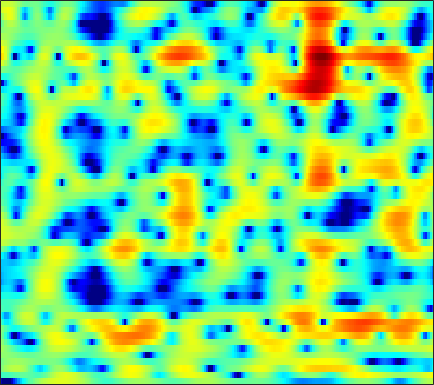

Data behind this chart, as committed beside it:
-15.912, -18.781, -25.926, -31.144, -21.57, -15.7, -12.1, -10.071, -7.9053, -6.1645, -4.7494, -3.8306, -2.7379, -1.7971, -1.1784, -0.44982, 0.19222, 0.6308, 1.1619, 1.6143, 2.0127, 2.2864, 2.5832, 2.8282
-2.405, -2.374, -2.305, -2.196, -2.083, -1.895, -1.67, -1.496, -1.278, -1.106, -1.013, -1.014, -1.108, -1.299, -1.493, -1.776, -2.012, -2.094, -1.993, -1.623, -1.001, -0.4375, 0.3513, 1.106
-0.1549, 0.3845, 0.98, 1.427, 1.683, 1.923, 2.045, 2.06, 1.982, 1.768, 1.401, 1.008, 0.3065, -0.6064, -1.453, -2.799, -4.318, -5.38, -6.174, -5.751, -4.442, -3.307, -1.913, -0.7861
-0.4377, -0.0927, 0.2848, 0.5757, 0.7394, 0.8994, 0.9774, 0.9937, 0.9634, 0.8784, 0.7501, 0.6211, 0.4275, 0.2183, 0.06515, -0.1326, -0.2953, -0.3833, -0.4429, -0.433, -0.3691, -0.3047, -0.2175, -0.1574
0.591, 0.5543, 0.4694, 0.3511, 0.2408, 0.07131, -0.1226, -0.2752, -0.4797, -0.6677, -0.8255, -0.9135, -0.9868, -0.9927, -0.9534, -0.8477, -0.6841, -0.5348, -0.3092, -0.06642, 0.1746, 0.3408, 0.5334, 0.6827
1.288, 0.934, 0.4081, -0.1689, -0.6319, -1.274, -1.945, -2.457, -3.133, -3.801, -4.411, -4.786, -5.096, -5.087, -4.821, -4.174, -3.272, -2.521, -1.516, -0.5706, 0.2754, 0.8324, 1.459, 1.962
0.7954, 0.03207, -1.172, -2.544, -3.626, -5.024, -6.214, -6.945, -7.776, -8.652, -9.922, -11.47, -15.14, -24.63, -25.19, -13.57, -8.334, -5.679, -3.032, -1.033, 0.5041, 1.428, 2.409, 3.146
0.1405, -1.037, -3.078, -5.848, -8.696, -14.62, -27.18, -19.12, -12.62, -9.652, -8.052, -7.311, -6.644, -6, -5.369, -4.239, -2.859, -1.788, -0.4284, 0.7896, 1.803, 2.437, 3.106, 3.584
0.3443, -0.4851, -1.579, -2.623, -3.29, -3.91, -4.101, -3.967, -3.478, -2.79, -2.078, -1.589, -0.9923, -0.5041, -0.2015, 0.158, 0.4819, 0.6959, 0.9634, 1.228, 1.501, 1.72, 2.015, 2.267
-1.968, -3.573, -5.156, -5.305, -4.527, -3.078, -1.633, -0.703, 0.352, 1.192, 1.842, 2.186, 2.451, 2.475, 2.332, 1.891, 1.13, 0.3175, -1.086, -2.716, -3.936, -3.981, -2.805, -1.136
-3.72, -5.822, -8.074, -7.596, -5.867, -3.459, -1.509, -0.3505, 0.8649, 1.768, 2.392, 2.683, 2.861, 2.773, 2.526, 1.91, 0.9044, -0.1427, -1.996, -4.339, -6.432, -6.609, -4.725, -2.427
-1.716, -2.036, -2.274, -2.268, -2.101, -1.687, -1.159, -0.7354, -0.175, 0.3206, 0.7327, 0.9713, 1.19, 1.284, 1.27, 1.137, 0.8874, 0.649, 0.2957, -0.02645, -0.2368, -0.2864, -0.2082, -0.004371
-2.216, -2.253, -2.265, -2.227, -2.16, -2.025, -1.831, -1.641, -1.345, -0.9936, -0.6014, -0.2871, 0.1261, 0.5155, 0.7714, 1.063, 1.291, 1.41, 1.511, 1.551, 1.543, 1.507, 1.411, 1.257
-3.816, -3.689, -3.592, -3.585, -3.643, -3.802, -3.981, -4.076, -4.052, -3.734, -3.094, -2.442, -1.455, -0.4464, 0.2635, 1.106, 1.801, 2.217, 2.636, 2.898, 3.004, 2.985, 2.823, 2.506
-6.391, -5.808, -5.382, -5.372, -5.666, -6.515, -8.032, -9.729, -12.81, -14.45, -10.96, -7.86, -4.568, -2.078, -0.5992, 0.9699, 2.165, 2.859, 3.545, 3.984, 4.187, 4.19, 4, 3.581
-8.23, -7.263, -6.451, -6.126, -6.171, -6.599, -7.441, -8.279, -9.354, -9.483, -7.99, -6.276, -3.946, -1.886, -0.5706, 0.8961, 2.059, 2.757, 3.468, 3.938, 4.183, 4.213, 4.048, 3.642
-7.379, -6.85, -6.278, -5.851, -5.621, -5.412, -5.244, -5.108, -4.819, -4.34, -3.641, -2.995, -2.026, -1.007, -0.2545, 0.6794, 1.519, 2.062, 2.66, 3.1, 3.372, 3.462, 3.417, 3.176
-6.642, -6.372, -6.072, -5.807, -5.609, -5.354, -5.043, -4.765, -4.32, -3.79, -3.195, -2.71, -2.022, -1.32, -0.7844, -0.07364, 0.6178, 1.109, 1.708, 2.229, 2.637, 2.862, 3.039, 3.063
-6.373, -6.295, -6.386, -6.661, -6.887, -7.042, -6.878, -6.519, -5.838, -5.066, -4.343, -3.865, -3.314, -2.811, -2.423, -1.827, -1.11, -0.4973, 0.3737, 1.232, 2.004, 2.491, 3.002, 3.347
-4.598, -4.968, -6.111, -8.192, -10.61, -14.95, -15.72, -12.39, -8.773, -6.59, -5.4, -5.044, -5.185, -5.881, -6.574, -6.957, -5.878, -4.327, -2.104, -0.1918, 1.326, 2.219, 3.125, 3.757
-0.2748, -0.6864, -1.66, -3.084, -4.359, -5.898, -6.205, -5.502, -4.207, -3.21, -2.819, -3, -4.002, -6.075, -8.586, -12.33, -9.956, -6.426, -2.919, -0.5662, 1.009, 1.846, 2.627, 3.128
2.49, 2.348, 2.04, 1.658, 1.353, 1.026, 0.8083, 0.7387, 0.7069, 0.6741, 0.5293, 0.3114, -0.1111, -0.6427, -1.007, -1.304, -1.302, -1.108, -0.7814, -0.5475, -0.5106, -0.6509, -1.011, -1.458
2.987, 2.977, 2.883, 2.719, 2.578, 2.389, 2.209, 2.092, 1.958, 1.828, 1.69, 1.569, 1.38, 1.133, 0.921, 0.5834, 0.1792, -0.1996, -0.879, -1.842, -3.199, -4.58, -7.099, -10.64
3.027, 2.949, 2.744, 2.459, 2.229, 1.923, 1.69, 1.569, 1.496, 1.508, 1.58, 1.647, 1.704, 1.705, 1.63, 1.406, 1.012, 0.5636, -0.2502, -1.385, -2.928, -4.393, -6.819, -9.683
3.071, 2.704, 2.048, 1.233, 0.5556, -0.3368, -1.02, -1.261, -1.123, -0.5693, 0.1995, 0.7812, 1.473, 2.013, 2.292, 2.483, 2.439, 2.252, 1.802, 1.097, 0.1512, -0.7018, -2.012, -3.429
2.338, 1.661, 0.4197, -1.301, -3.015, -6.116, -10.61, -13.55, -10.57, -6.213, -3.146, -1.467, 0.2559, 1.508, 2.219, 2.893, 3.296, 3.44, 3.411, 3.166, 2.705, 2.228, 1.437, 0.4624
0.4364, -0.1827, -1.322, -2.833, -4.23, -6.393, -8.467, -9.277, -8.57, -6.618, -4.532, -3.1, -1.451, -0.0662, 0.8006, 1.744, 2.458, 2.839, 3.151, 3.254, 3.159, 2.962, 2.554, 1.985
-1.041, -1.455, -2.199, -3.147, -3.947, -5.008, -5.941, -6.426, -6.657, -6.307, -5.444, -4.527, -3.148, -1.745, -0.7568, 0.4136, 1.37, 1.938, 2.513, 2.866, 3.019, 3.013, 2.852, 2.551
-1.56, -1.842, -2.412, -3.262, -4.095, -5.486, -7.298, -8.938, -11.28, -12.37, -10.62, -8.42, -5.62, -3.287, -1.845, -0.2541, 1.005, 1.754, 2.518, 3.024, 3.291, 3.345, 3.239, 2.957
-1.714, -1.7, -1.909, -2.431, -3.081, -4.392, -6.251, -8.152, -11.4, -13.46, -11.02, -8.294, -5.266, -2.898, -1.459, 0.1379, 1.434, 2.236, 3.067, 3.631, 3.904, 3.91, 3.648, 3.064
-3.012, -2.222, -1.552, -1.28, -1.315, -1.632, -2.202, -2.694, -3.286, -3.622, -3.567, -3.296, -2.679, -1.88, -1.144, -0.02757, 1.168, 2.043, 3.072, 3.845, 4.279, 4.34, 4.014, 3.147
-4.958, -3.485, -2.182, -1.431, -1.133, -0.996, -1.137, -1.368, -1.809, -2.444, -3.271, -4.069, -5.365, -6.627, -6.899, -5.485, -2.91, -1.022, 1.058, 2.595, 3.596, 4.015, 4.139, 3.786
-4.276, -3.775, -3.269, -2.924, -2.789, -2.744, -2.838, -3.006, -3.396, -4.02, -5.029, -6.174, -8.462, -12.08, -14.65, -11.19, -6.218, -3.453, -0.7291, 1.193, 2.52, 3.195, 3.735, 3.917
-4.708, -4.94, -5.248, -5.57, -5.782, -6.014, -6.061, -6.021, -5.871, -5.677, -5.513, -5.431, -5.338, -5.082, -4.647, -3.649, -2.273, -1.166, 0.2637, 1.482, 2.453, 2.999, 3.5, 3.761
-6.601, -7.38, -8.524, -9.837, -10.86, -12, -12.29, -11.65, -10.03, -8.242, -6.581, -5.467, -4.154, -2.968, -2.116, -1.03, 0.01338, 0.7568, 1.657, 2.428, 3.03, 3.362, 3.637, 3.733
-9.202, -10.16, -11.64, -13.67, -15.97, -21.5, -31.3, -21.09, -14.14, -10.04, -7.116, -5.39, -3.464, -1.871, -0.8428, 0.3554, 1.37, 2.022, 2.738, 3.281, 3.638, 3.784, 3.811, 3.647
-13.49, -13.48, -13.19, -13, -12.95, -12.78, -12.16, -11.17, -9.333, -7.276, -5.292, -3.892, -2.207, -0.7162, 0.2706, 1.421, 2.382, 2.969, 3.574, 3.959, 4.124, 4.094, 3.847, 3.354
-23.38, -17.55, -13.7, -11.57, -10.45, -9.283, -8.276, -7.484, -6.351, -5.094, -3.75, -2.707, -1.315, 0.02425, 0.962, 2.082, 3.023, 3.594, 4.157, 4.472, 4.517, 4.359, 3.874, 3.055
-10.08, -9.789, -9.112, -8.422, -8.012, -7.623, -7.316, -7.093, -6.68, -5.967, -4.857, -3.818, -2.254, -0.6595, 0.4736, 1.832, 2.959, 3.636, 4.299, 4.678, 4.749, 4.594, 4.082, 3.195
-5.399, -5.576, -5.882, -6.263, -6.684, -7.516, -8.697, -9.937, -11.95, -13.31, -11.64, -9.025, -5.699, -2.932, -1.197, 0.6883, 2.166, 3.029, 3.881, 4.413, 4.631, 4.603, 4.291, 3.671
-3.718, -4.03, -4.61, -5.4, -6.147, -7.375, -9.094, -10.74, -13.55, -16.04, -14.04, -10.86, -7.078, -4.097, -2.284, -0.3246, 1.206, 2.118, 3.038, 3.655, 3.997, 4.082, 3.994, 3.684
-2.836, -3.278, -3.986, -4.866, -5.603, -6.651, -7.669, -8.311, -8.806, -8.691, -7.826, -6.753, -5.033, -3.24, -1.967, -0.4497, 0.8014, 1.559, 2.333, 2.856, 3.159, 3.253, 3.248, 3.122
-1.798, -2.412, -3.353, -4.444, -5.393, -6.874, -8.393, -9.446, -10.15, -9.425, -7.624, -6.058, -3.983, -2.134, -0.9496, 0.3574, 1.356, 1.889, 2.351, 2.546, 2.533, 2.442, 2.262, 2.112
-1.177, -1.856, -2.736, -3.711, -4.648, -6.397, -9.309, -12.97, -24.77, -15.28, -8.197, -5.051, -2.075, 0.03878, 1.209, 2.338, 3.01, 3.238, 3.174, 2.697, 1.836, 1.009, -0.1476, -0.9039
-5.173, -5.506, -4.898, -4.105, -3.735, -3.626, -3.845, -4.054, -3.947, -3.021, -1.485, -0.2104, 1.341, 2.613, 3.356, 4.011, 4.253, 4.157, 3.591, 2.439, 0.5047, -1.728, -6.623, -19.97
-17.1, -14.83, -8.754, -5.539, -4.051, -2.75, -1.83, -1.287, -0.5987, 0.1189, 0.8886, 1.478, 2.228, 2.867, 3.236, 3.518, 3.547, 3.366, 2.839, 1.956, 0.7008, -0.439, -2.01, -3.116
-3.597, -3.784, -3.544, -2.961, -2.481, -1.872, -1.311, -0.9045, -0.3843, 0.1244, 0.6386, 1.025, 1.51, 1.928, 2.164, 2.379, 2.447, 2.382, 2.141, 1.731, 1.185, 0.714, 0.08671, -0.4517
0.3739, -0.01301, -0.4791, -0.8805, -1.121, -1.322, -1.422, -1.377, -1.173, -0.8309, -0.4134, -0.08787, 0.3403, 0.7471, 1.034, 1.384, 1.641, 1.77, 1.812, 1.689, 1.41, 1.102, 0.5819, -0.005384
3.403, 2.707, 1.601, 0.2514, -0.8748, -2.345, -3.423, -3.695, -3.402, -2.716, -2.047, -1.663, -1.216, -0.7414, -0.3051, 0.3932, 1.125, 1.631, 2.121, 2.338, 2.218, 1.911, 1.143, -0.001534
5.957, 5.04, 3.347, 0.9295, -1.597, -6.747, -17.86, -16.73, -8.397, -5.344, -4.277, -4.296, -5.055, -5.855, -5.376, -3.21, -0.7027, 0.8396, 2.319, 3.173, 3.419, 3.199, 2.327, 0.6216
5.048, 4.317, 2.984, 1.26, -0.2705, -2.436, -4.22, -4.865, -4.897, -4.803, -5.293, -6.294, -8.923, -13.08, -13.13, -7.787, -3.677, -1.564, 0.3933, 1.577, 2.178, 2.272, 2.013, 1.353
3.028, 2.633, 1.975, 1.177, 0.5225, -0.3765, -1.175, -1.683, -2.268, -2.795, -3.322, -3.739, -4.234, -4.402, -4.151, -3.386, -2.3, -1.468, -0.4874, 0.2752, 0.7831, 1.018, 1.141, 1.112
1.469, 1.387, 1.21, 0.938, 0.6812, 0.2898, -0.1388, -0.4653, -0.8883, -1.273, -1.598, -1.783, -1.916, -1.903, -1.788, -1.498, -1.111, -0.7927, -0.3843, -0.01323, 0.273, 0.4423, 0.5944, 0.6835
0.04227, 0.3834, 0.7229, 0.9059, 0.9276, 0.8202, 0.556, 0.2841, -0.1143, -0.5098, -0.8359, -0.9948, -1.071, -1.014, -0.9161, -0.7146, -0.5058, -0.3593, -0.199, -0.1005, -0.03163, -0.0008063, 0.06308, 0.1537
-1.416, -0.1423, 1.031, 1.699, 1.913, 1.854, 1.466, 0.9907, 0.1734, -0.719, -1.461, -1.773, -1.769, -1.374, -0.9622, -0.4639, -0.1234, -0.01549, -0.0741, -0.3506, -0.7414, -1.028, -1.236, -1.119
0.05843, 1.547, 2.867, 3.54, 3.683, 3.41, 2.618, 1.643, -0.3074, -3.182, -7.092, -9.296, -7.247, -3.891, -2.066, -0.5284, 0.2259, 0.3396, -0.08339, -1.165, -3.02, -4.879, -7.328, -6.993
2.652, 3.114, 3.591, 3.801, 3.745, 3.354, 2.528, 1.58, -0.1837, -2.609, -5.385, -6.66, -5.677, -3.425, -2.033, -0.7928, -0.2385, -0.2414, -0.8089, -2.071, -4.188, -6.419, -9.643, -9.262
2.239, 2.371, 2.507, 2.563, 2.517, 2.301, 1.885, 1.447, 0.7536, 0.01235, -0.6147, -0.9123, -1.014, -0.8485, -0.6618, -0.4615, -0.4426, -0.581, -0.9831, -1.624, -2.389, -2.94, -3.447, -3.512
